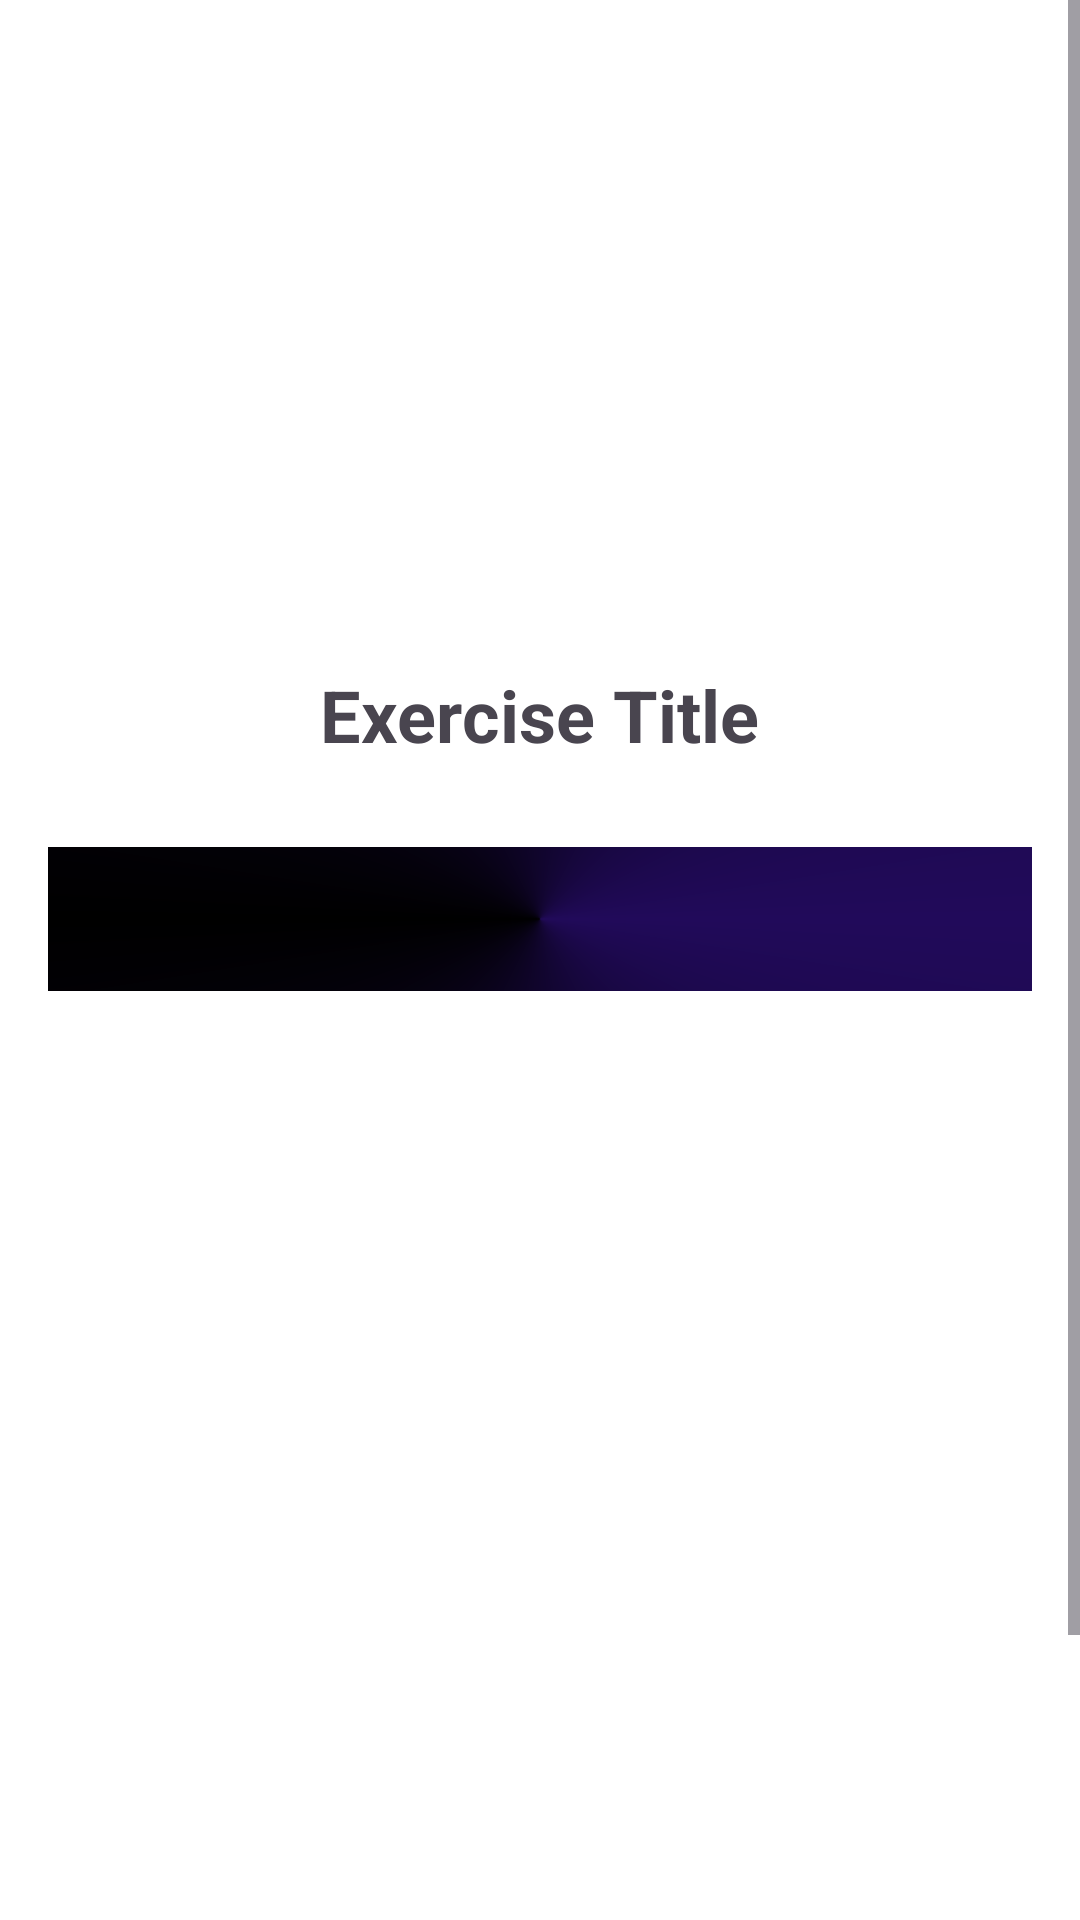

Reconstruct the res/layout file that produces this screen, plus the resources it refers to.
<!-- AndroidManifest.xml: application theme Theme.AuraFit -->
<!-- res/layout/activity_exercise_details.xml -->
<?xml version="1.0" encoding="utf-8"?>
<ScrollView xmlns:android="http://schemas.android.com/apk/res/android"
    android:layout_width="match_parent"
    android:layout_height="match_parent"
    xmlns:app="http://schemas.android.com/apk/res-auto"
    android:background="@color/white">

    <LinearLayout
        android:layout_width="match_parent"
        android:layout_height="wrap_content"
        android:orientation="vertical"
        android:padding="16dp"
        android:background="@color/white">

        
        <ImageView
            android:id="@+id/exerciseGifImageView"
            android:layout_width="200dp"
            android:layout_height="200dp"
            android:layout_gravity="center_horizontal"
            android:layout_marginTop="1dp"
            android:contentDescription="Exercise GIF"
            android:scaleType="fitCenter" />

        
        <TextView
            android:id="@+id/exerciseTitleTextView"
            android:layout_width="wrap_content"
            android:layout_height="wrap_content"
            android:layout_gravity="center_horizontal"
            android:gravity="center_horizontal"
            android:paddingTop="5dp"
            android:paddingBottom="8dp"
            android:text="Exercise Title"
            android:textSize="24sp"
            android:textStyle="bold" />

        <com.google.android.material.tabs.TabLayout
            android:id="@+id/tab"
            android:layout_width="match_parent"
            android:layout_height="wrap_content"
            android:layout_marginTop="20dp"
            android:background="@drawable/bg_header_layout"
            app:tabTextColor="@color/white" />

        <androidx.viewpager.widget.ViewPager
            android:id="@+id/viewpager"
            android:layout_width="match_parent"
            android:layout_height="300dp"
            android:layout_marginBottom="25dp"/>


        
        <LinearLayout
            android:layout_width="match_parent"
            android:layout_height="wrap_content"
            android:orientation="horizontal"
            android:gravity="center_horizontal"
            android:layout_gravity="center_horizontal"
            android:padding="16dp">

            <TextView
                android:layout_width="wrap_content"
                android:layout_height="wrap_content"
                android:text="Mark this for today"
                android:textColor="@color/black"
                android:textStyle="bold"
                android:textSize="18sp"
                android:layout_gravity="center_vertical"
                android:layout_marginEnd="16dp" />

            <androidx.appcompat.widget.SwitchCompat
                android:id="@+id/markDoneSwitch"
                android:layout_width="wrap_content"
                android:layout_height="wrap_content"
                android:text=""
                android:textColor="@color/black"
                android:textStyle="bold"
                android:layout_gravity="center_vertical" />

        </LinearLayout>



    </LinearLayout>

</ScrollView>
<!-- resources referenced by this layout -->
<resources>
  <color name="black">#FF000000</color>
  <color name="white">#FFFFFF</color>
  <!-- drawable bg_header_layout (drawable) -->
  <?xml version="1.0" encoding="utf-8"?>
  <shape xmlns:android="http://schemas.android.com/apk/res/android">
  
      <gradient android:startColor="@color/deepblue"
          android:centerColor="@color/black"
          android:endColor="@color/deepblue"
          android:angle="45"
          android:type="sweep"/>
  </shape>
  <style name="Theme.AuraFit" parent="Base.Theme.AuraFit" />
  <color name="deepblue">#210A5A</color>
  <style name="Base.Theme.AuraFit" parent="Theme.Material3.DayNight.NoActionBar">
          
          <item name="android:statusBarColor">@color/light_deepblue</item>
      </style>
  <color name="light_deepblue">#6FC3C9EF</color>
</resources>
